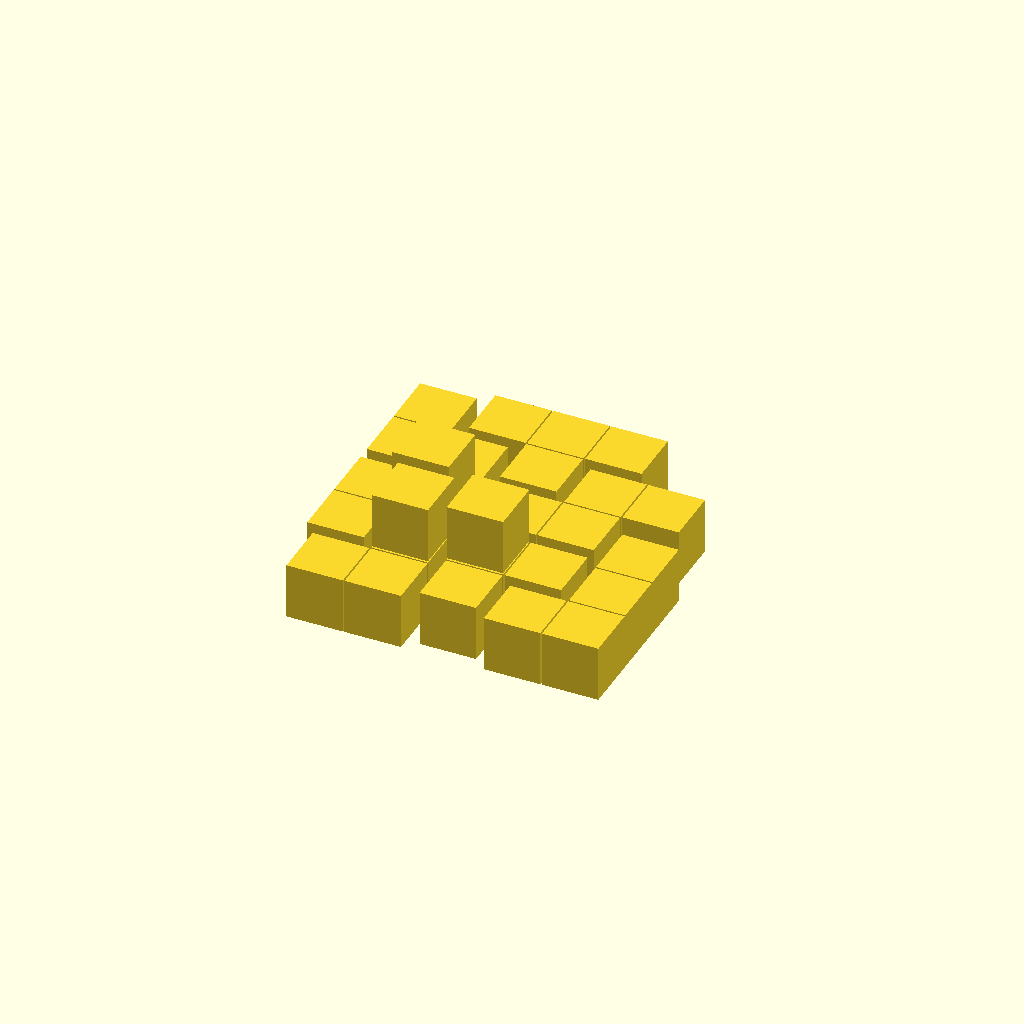
Cell 1: the model at its default parameters.
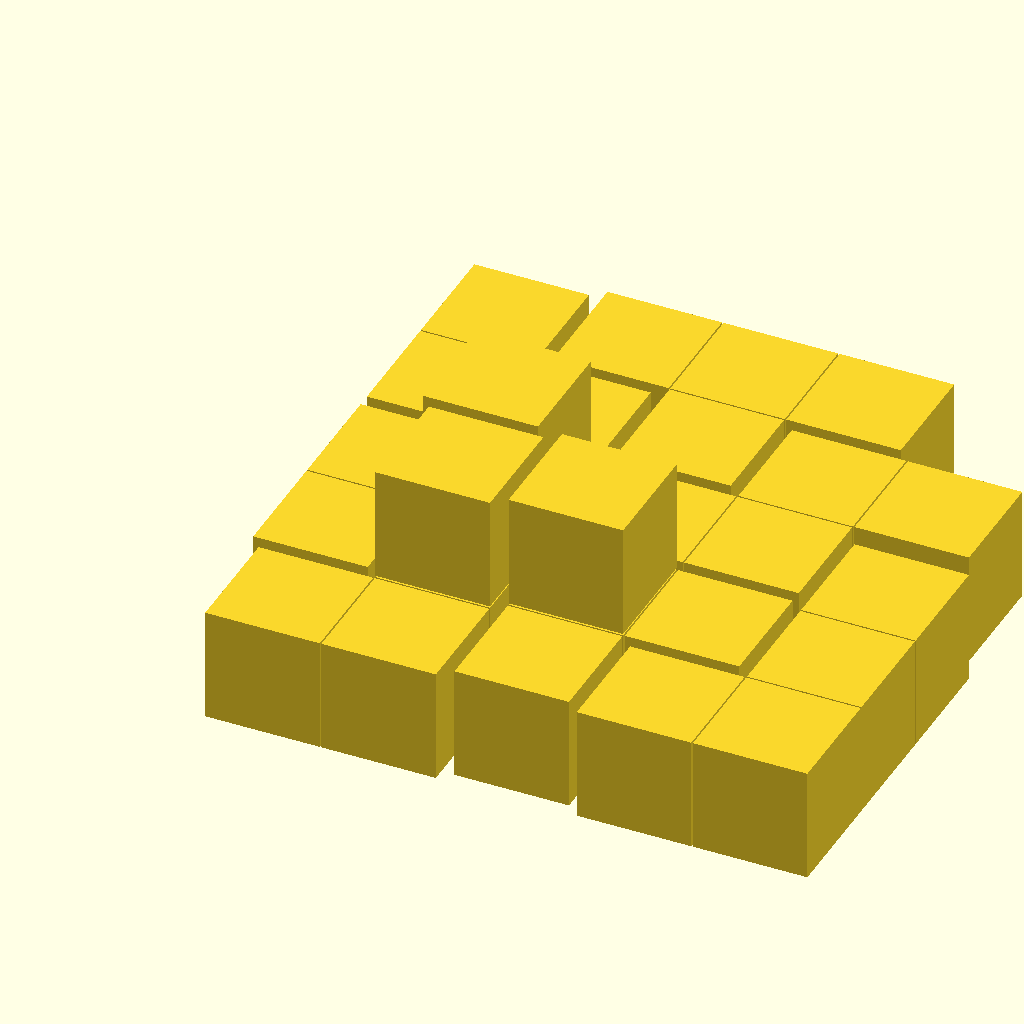
Cell 2 — size set to 30, the other parameters unchanged.
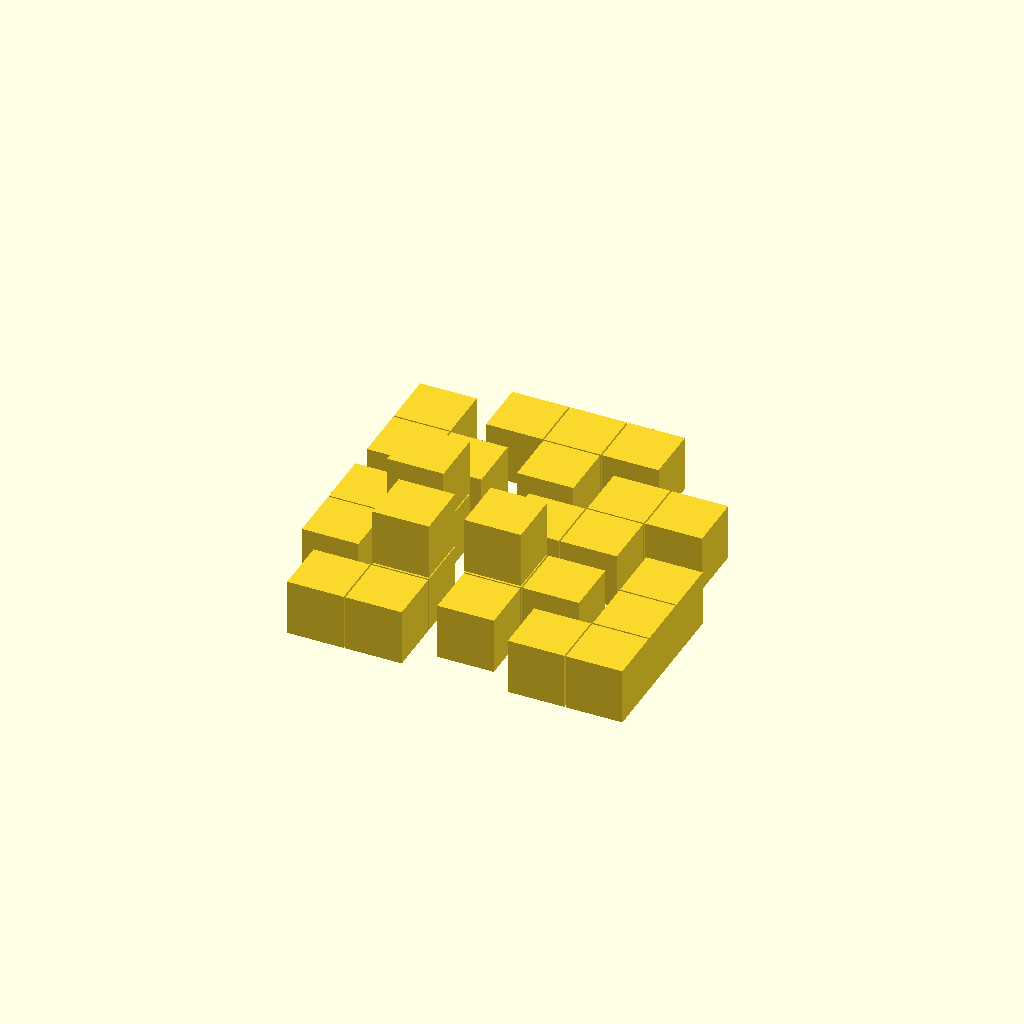
Cell 3: the same model with sp = 6.
One fixed orthographic camera (rotation 55°, 0°, 25°; colour scheme Cornfield) for every cell.
The OpenSCAD source (inputs/thingiverse/files/thing-448849/files/soma.scad):
/* soma puzzle */

// base component cubes size
size=15;

// size of gap lines between cubes
gap= 0.4;

// depth of gaps
gd = 1.5;

// space between main parts for printing
sp = 3;

module part0() { /* base cube */
	translate([gap / 2, gap / 2, gap / 2])
		cube(size - gap);
}

module part05() { /* cube with a connector on one side */
	part0();
	translate([-gap * 0.5005, gap / 2 + gd, gap / 2 + gd])
		cube([gap * 1.001, size - gap - 2 * gd, size - gap - 2 * gd]);
}

module part1() { /* basic 3 cube part as base for all parts */
	part0();
	translate([size, 0, 0])
		part05();
	translate([size, size, 0])
		rotate([0, 0, 90])
			part05();
}

	/* part r */
	part1();

	/* part y */
	translate([2 * size + sp, 2 * size + sp, 0])
	rotate([0, 0, -90])
	{
		part1();
		rotate([0, 0, -90])
			part05();
	}

	/* part Z */
	translate([3 * size + 2 * sp, size, 0])
	rotate([0, 0, -90])
	{
		part1();
		translate([size, 0, 0])
			rotate([0, 0, -90])
				part05();
	}

	/* part left */
	translate([2 * size + sp, -(3 * size +2 * sp), 0])
	rotate([0, 0, 90])
	{
		part1();
		rotate([0, -90, 0])
			translate([size, 0, -2 * size])
				part05();
	}

	/* part right */
	translate([0, -sp, 0])
	rotate([0, 0, -90])
	{
		part1();
		rotate([0, -90, 0])
			translate([size, size, -size])
				part05();
	}

	/* part Y */
	translate([2 * size + 2 * sp, -(size + sp), 0])
	rotate([0, 0, -90])
	{
		part1();
		rotate([0, -90, 0])
			translate([size, 0, -size])
				part05();
	}

	/* part L */
	translate([5 * size + 3 * sp, -(3 * size + 2 * sp), 0])
	rotate([0, 0, 90])
	{
		part1();
		translate([2 * size, 0, 0])
			part05();
	}

/* eof */
Parameter table extracted from the source (name, type, default, range or options):
size: number, default 15
gap: number, default 0.4
gd: number, default 1.5
sp: number, default 3
